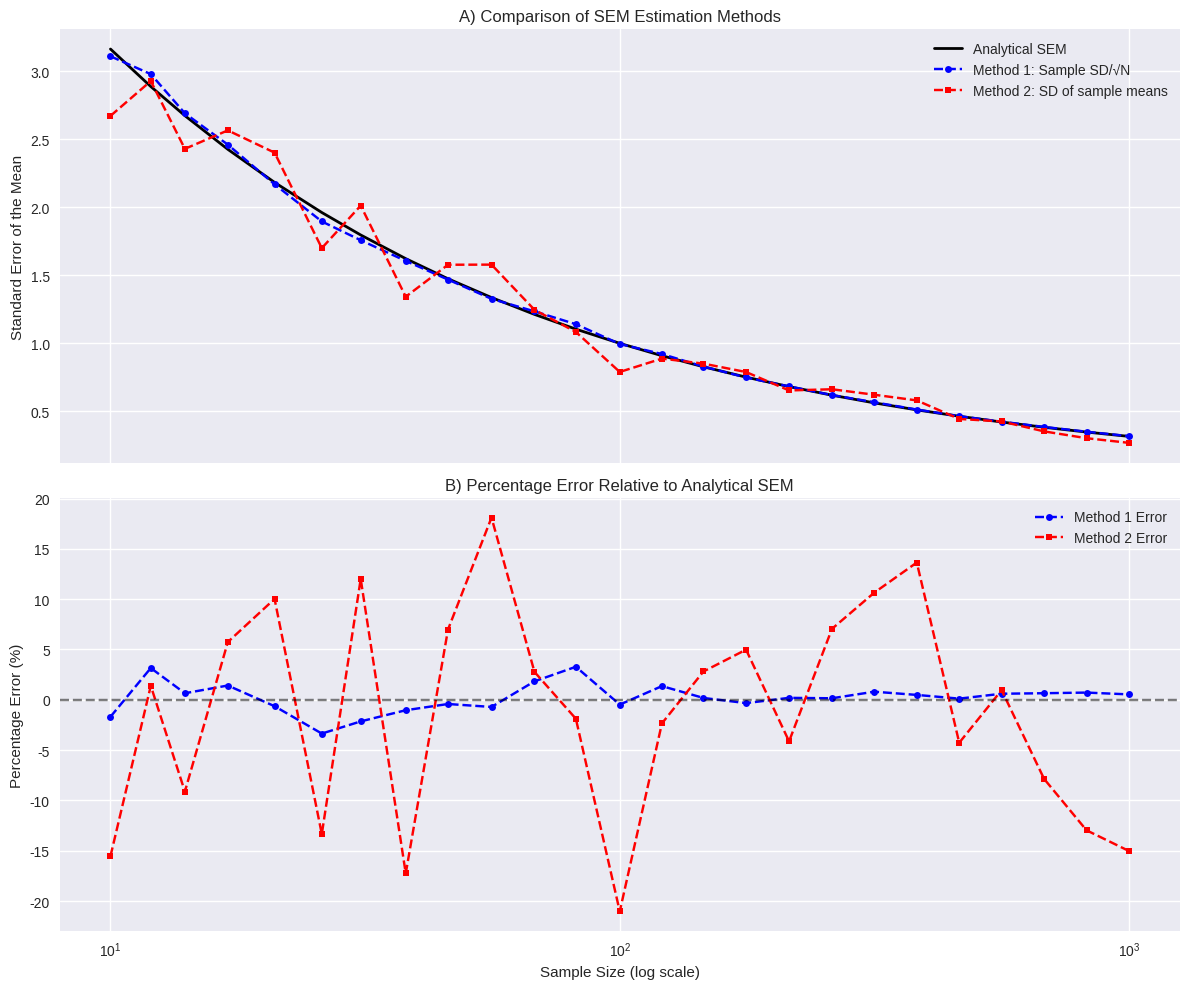
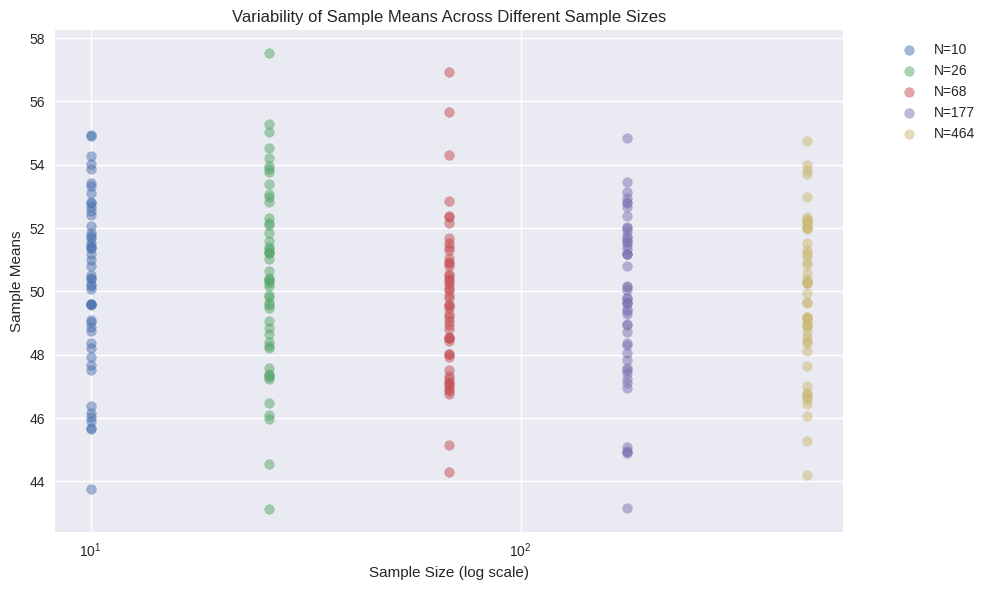

Here is the Python script that generated these plots, in order:
import numpy as np
import matplotlib.pyplot as plt
from scipy import stats

np.random.seed(42)
plt.style.use('seaborn-v0_8')
population_mean = 50
population_std = 10
population_size = 10000

population = np.random.normal(population_mean, population_std, population_size)

sample_sizes = np.logspace(np.log10(10), np.log10(population_size * 0.1), 25).astype(int)
analytical_sem = population_std / np.sqrt(sample_sizes)

num_repeats = 50
sem_estimates_method1 = np.zeros((len(sample_sizes), num_repeats))
sample_means_storage = np.zeros((len(sample_sizes), num_repeats))

for i, n in enumerate(sample_sizes):
    for j in range(num_repeats):
        sample = np.random.choice(population, size=n, replace=False)
        sem_estimates_method1[i, j] = np.std(sample, ddof=1) / np.sqrt(n)
        sample_means_storage[i, j] = np.mean(sample)

sem_estimates_method2 = np.std(sample_means_storage, axis=1, ddof=1)

mean_sem_method1 = np.mean(sem_estimates_method1, axis=1)
std_sem_method1 = np.std(sem_estimates_method1, axis=1)

fig, (ax1, ax2) = plt.subplots(2, 1, figsize=(12, 10), sharex=True)

ax1.plot(sample_sizes, analytical_sem, 'k-', label='Analytical SEM', linewidth=2)
ax1.plot(sample_sizes, mean_sem_method1, 'bo--', label='Method 1: Sample SD/√N', markersize=5)
ax1.plot(sample_sizes, sem_estimates_method2, 'rs--', label='Method 2: SD of sample means', markersize=5)
ax1.set_ylabel('Standard Error of the Mean')
ax1.set_title('A) Comparison of SEM Estimation Methods')
ax1.legend()
ax1.grid(True)

percent_error_method1 = 100 * (mean_sem_method1 - analytical_sem) / analytical_sem
percent_error_method2 = 100 * (sem_estimates_method2 - analytical_sem) / analytical_sem

ax2.plot(sample_sizes, percent_error_method1, 'bo--', label='Method 1 Error', markersize=5)
ax2.plot(sample_sizes, percent_error_method2, 'rs--', label='Method 2 Error', markersize=5)
ax2.axhline(0, color='k', linestyle='--', alpha=0.5)
ax2.set_xscale('log')
ax2.set_xlabel('Sample Size (log scale)')
ax2.set_ylabel('Percentage Error (%)')
ax2.set_title('B) Percentage Error Relative to Analytical SEM')
ax2.legend()
ax2.grid(True)

plt.tight_layout()
plt.show()

print("\nSummary of Results:")
print("1. As expected, the Standard Error of the Mean (SEM) decreases with increasing sample size.")
print("2. For small sample sizes (under ~100), there is more variation between estimation methods.")
print("3. Both empirical methods converge to the analytical SEM as sample size increases.")
print("4. The second method (SD of sample means) provides a more direct estimation and is less variable.")

plt.figure(figsize=(10, 6))
for i, n in enumerate(sample_sizes[::5]):
    plt.scatter([n] * num_repeats, sample_means_storage[i], alpha=0.5, label=f'N={n}')
    
plt.xscale('log')
plt.xlabel('Sample Size (log scale)')
plt.ylabel('Sample Means')
plt.title('Variability of Sample Means Across Different Sample Sizes')
plt.legend(bbox_to_anchor=(1.05, 1), loc='upper left')
plt.grid(True)
plt.tight_layout()
plt.show()
